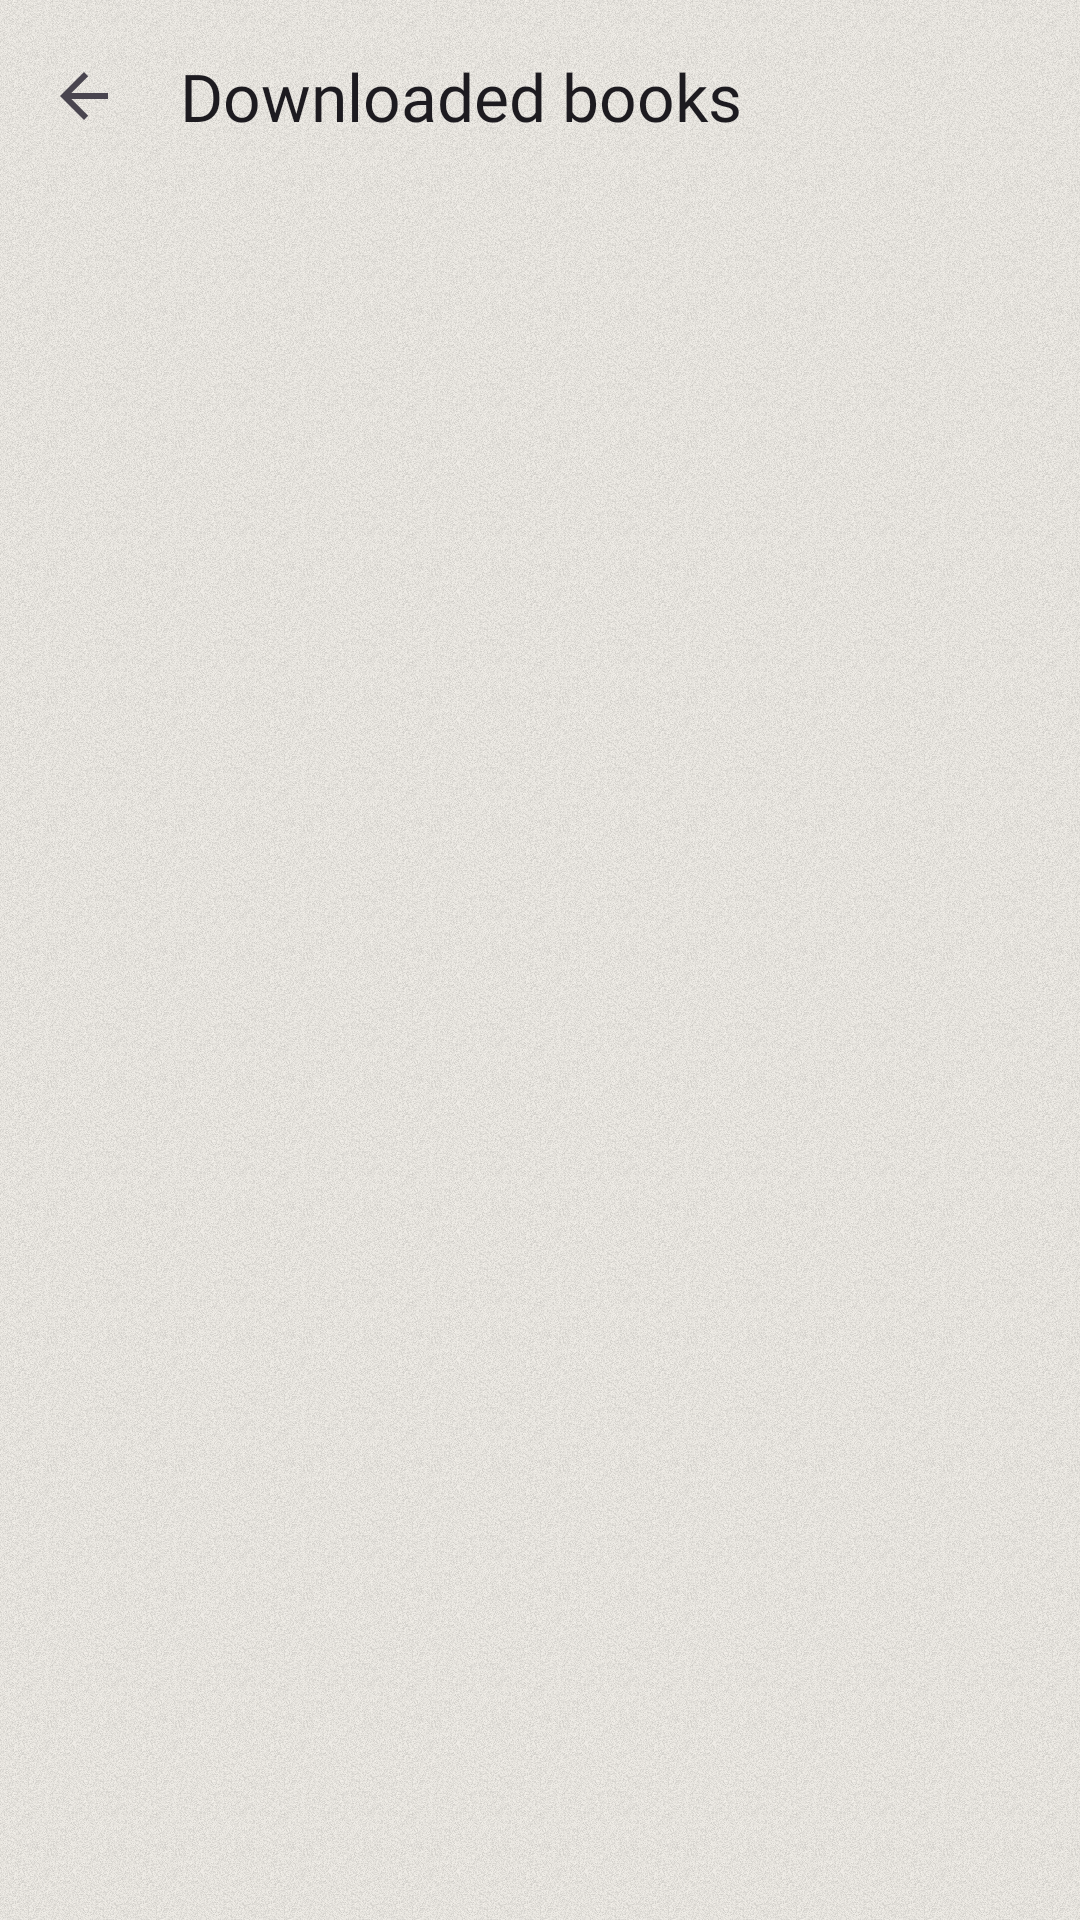

Reconstruct the res/layout file that produces this screen, plus the resources it refers to.
<!-- AndroidManifest.xml: application theme Theme.FreeLibrary -->
<!-- res/layout/fragment_downloaded_books.xml -->
<?xml version="1.0" encoding="utf-8"?>
<LinearLayout xmlns:android="http://schemas.android.com/apk/res/android"
    xmlns:app="http://schemas.android.com/apk/res-auto"
    android:id="@+id/pageRoot"
    android:layout_width="match_parent"
    android:layout_height="match_parent"
    android:orientation="vertical">

    <com.google.android.material.appbar.MaterialToolbar
        android:id="@+id/pageToolbar"
        android:layout_width="match_parent"
        android:layout_height="?attr/actionBarSize"
        app:navigationContentDescription="@string/back"
        app:navigationIcon="?attr/homeAsUpIndicator"
        app:title="@string/storage_downloads"
        app:titleTextAppearance="@style/TextAppearance.FreeLibrary.TitleLarge" />

    <TextView
        android:id="@+id/downloadsSummary"
        android:layout_width="match_parent"
        android:layout_height="wrap_content"
        android:paddingStart="@dimen/spacing_m"
        android:paddingTop="@dimen/spacing_xs"
        android:paddingEnd="@dimen/spacing_m"
        android:paddingBottom="@dimen/spacing_s"
        android:textAppearance="?attr/textAppearanceBodyMedium"
        android:textColor="?attr/colorOnSurfaceVariant" />

    <androidx.recyclerview.widget.RecyclerView
        android:id="@+id/downloadsList"
        android:layout_width="match_parent"
        android:layout_height="0dp"
        android:layout_weight="1"
        android:clipToPadding="false"
        android:paddingStart="@dimen/spacing_m"
        android:paddingEnd="@dimen/spacing_m"
        android:paddingBottom="@dimen/spacing_m"
        app:layoutManager="androidx.recyclerview.widget.LinearLayoutManager" />

</LinearLayout>
<!-- resources referenced by this layout -->
<resources>
  <dimen name="spacing_m">16dp</dimen>
  <dimen name="spacing_s">8dp</dimen>
  <dimen name="spacing_xs">4dp</dimen>
  <string name="back">Back</string>
  <string name="storage_downloads">Downloaded books</string>
  <style name="TextAppearance.FreeLibrary.TitleLarge" parent="TextAppearance.Material3.TitleLarge">
          <item name="fontFamily">@font/literata_medium</item>
          <item name="android:fontFamily">@font/literata_medium</item>
      </style>
  <color name="md_primary">#0D4C3C</color>
  <color name="md_on_primary">#F4F1EB</color>
  <color name="md_primary_container">#BFD7A6</color>
  <color name="md_on_primary_container">#0A3A2E</color>
  <color name="md_primary_inverse">#A9CC8A</color>
  <color name="md_secondary">#2D5A4A</color>
  <color name="md_on_secondary">#F4F1EB</color>
  <color name="md_secondary_container">#7AA05A</color>
  <color name="md_on_secondary_container">#17231E</color>
  <color name="md_background">#F4F1EB</color>
  <!-- drawable bg_window (drawable) -->
  <?xml version="1.0" encoding="utf-8"?>
  <layer-list xmlns:android="http://schemas.android.com/apk/res/android">
      <item>
          <shape android:shape="rectangle">
              <solid android:color="@color/md_background" />
          </shape>
      </item>
      <item>
          <bitmap
              android:src="@drawable/bg_grain"
              android:tileMode="repeat" />
      </item>
  </layer-list>
  <color name="md_on_background">#17231E</color>
  <color name="md_surface">#F4F1EB</color>
  <color name="md_on_surface">#17231E</color>
  <color name="md_surface_variant">#D8E3CB</color>
  <color name="md_on_surface_variant">#3F5148</color>
  <color name="md_surface_inverse">#17231E</color>
  <color name="md_on_surface_inverse">#F4F1EB</color>
  <color name="md_surface_container_lowest">#F8F8F0</color>
  <color name="md_surface_container_low">#E9EEDF</color>
  <color name="md_surface_container">#DFE8D3</color>
  <color name="md_surface_container_high">#D5E2C7</color>
  <color name="md_surface_container_highest">#CADBBB</color>
  <color name="md_error">#BA1A1A</color>
  <color name="md_on_error">#FFFFFF</color>
  <color name="md_error_container">#FFDAD6</color>
  <color name="md_on_error_container">#410002</color>
  <color name="md_outline">#55665D</color>
  <color name="md_outline_variant">#B5C4A5</color>
  <style name="Widget.FreeLibrary.Toolbar" parent="Widget.Material3.Toolbar">
          <item name="android:background">@android:color/transparent</item>
      </style>
  <style name="TextAppearance.FreeLibrary.HeadlineLarge" parent="TextAppearance.Material3.HeadlineLarge">
          <item name="fontFamily">@font/literata_semibold</item>
          <item name="android:fontFamily">@font/literata_semibold</item>
      </style>
  <style name="TextAppearance.FreeLibrary.HeadlineMedium" parent="TextAppearance.Material3.HeadlineMedium">
          <item name="fontFamily">@font/literata_semibold</item>
          <item name="android:fontFamily">@font/literata_semibold</item>
      </style>
  <style name="TextAppearance.FreeLibrary.HeadlineSmall" parent="TextAppearance.Material3.HeadlineSmall">
          <item name="fontFamily">@font/literata_semibold</item>
          <item name="android:fontFamily">@font/literata_semibold</item>
      </style>
</resources>
